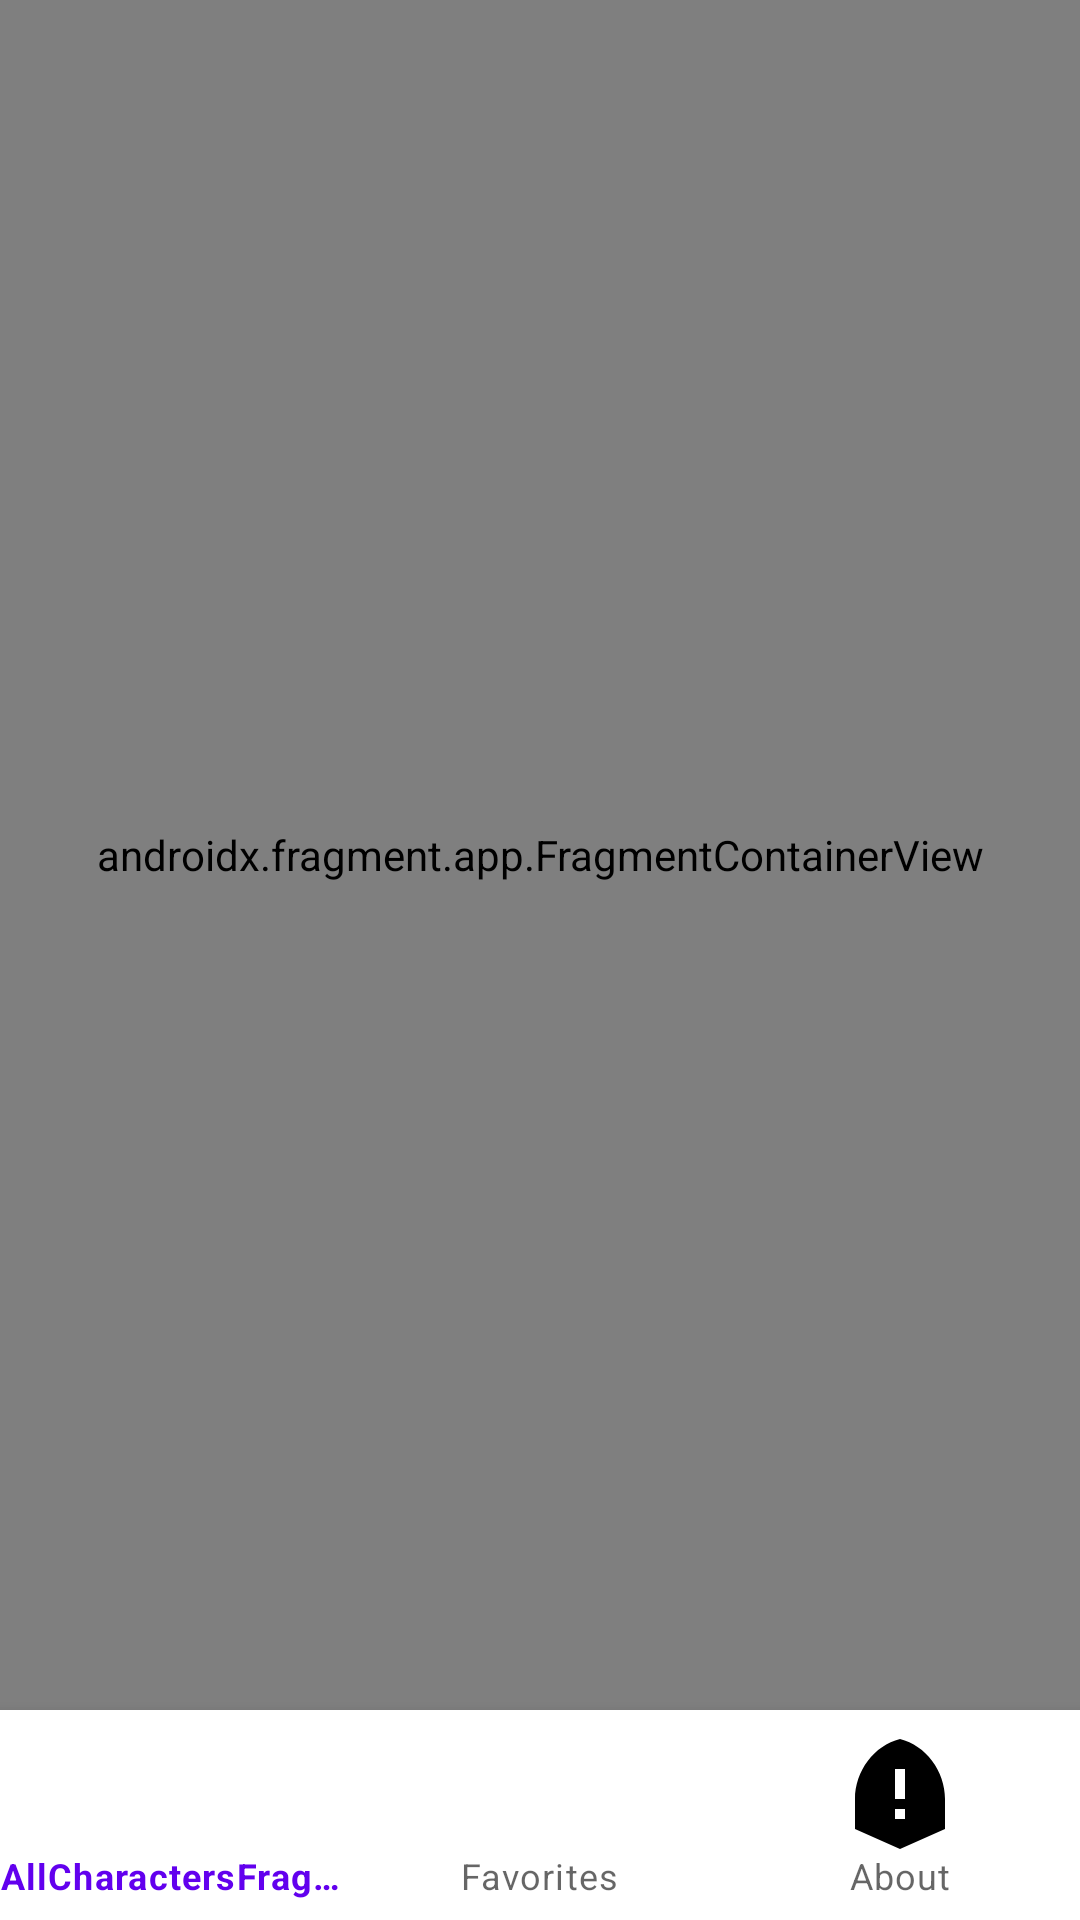

Android layout source for this screen:
<!-- AndroidManifest.xml: application theme Theme.FinalKotlinProject -->
<!-- res/layout/activity_main.xml -->
<?xml version="1.0" encoding="utf-8"?>
<androidx.constraintlayout.widget.ConstraintLayout xmlns:android="http://schemas.android.com/apk/res/android"
    xmlns:app="http://schemas.android.com/apk/res-auto"
    xmlns:tools="http://schemas.android.com/tools"
    android:layout_width="match_parent"
    android:layout_height="match_parent"
    tools:context=".ui.MainActivity"
    android:orientation="vertical">

    <androidx.fragment.app.FragmentContainerView
        android:id="@+id/nav_fragment"
        android:tag="fragment"
        android:name="androidx.navigation.fragment.NavHostFragment"
        android:layout_width="0dp"
        android:layout_height="0dp"
        app:layout_constraintStart_toStartOf="parent"
        app:layout_constraintEnd_toEndOf="parent"
        app:layout_constraintTop_toTopOf="parent"
        app:layout_constraintBottom_toTopOf="@id/bottom_nav"
        app:defaultNavHost="true"
        app:navGraph="@navigation/my_nav" />

    <com.google.android.material.bottomnavigation.BottomNavigationView
        android:id="@+id/bottom_nav"
        android:layout_width="match_parent"
        android:layout_height="70dp"
        android:background="?android:attr/windowBackground"
        app:layout_constraintTop_toBottomOf="@id/nav_fragment"
        app:layout_constraintBottom_toBottomOf="parent"
        app:layout_constraintStart_toStartOf="parent"
        app:layout_constraintEnd_toEndOf="parent"
        app:itemBackground="@color/white"
        app:itemIconTint="@color/black"
        app:itemIconSize="40dp"
        app:menu="@menu/bottom_nav"
        />
</androidx.constraintlayout.widget.ConstraintLayout>
<!-- resources referenced by this layout -->
<resources>
  <style name="Theme.FinalKotlinProject" parent="Theme.MaterialComponents.DayNight.NoActionBar">
          
          <item name="colorPrimary">@color/purple_500</item>
          <item name="colorPrimaryVariant">@color/purple_700</item>
          <item name="colorOnPrimary">@color/white</item>
          
          <item name="colorSecondary">@color/teal_200</item>
          <item name="colorSecondaryVariant">@color/teal_700</item>
          <item name="colorOnSecondary">@color/black</item>
          
          <item name="android:statusBarColor" tools:targetApi="l">?attr/colorPrimaryVariant</item>
          
      </style>
  <!-- not gathered from this repository: default colours our renderer supplied (Android Studio template values) -->
  <color name="purple_500">#FF6200EE</color>
  <color name="purple_700">#FF3700B3</color>
  <color name="teal_200">#FF03DAC5</color>
  <color name="teal_700">#FF018786</color>
  <color name="black">#FF000000</color>
  <color name="white">#FFFFFFFF</color>
</resources>
